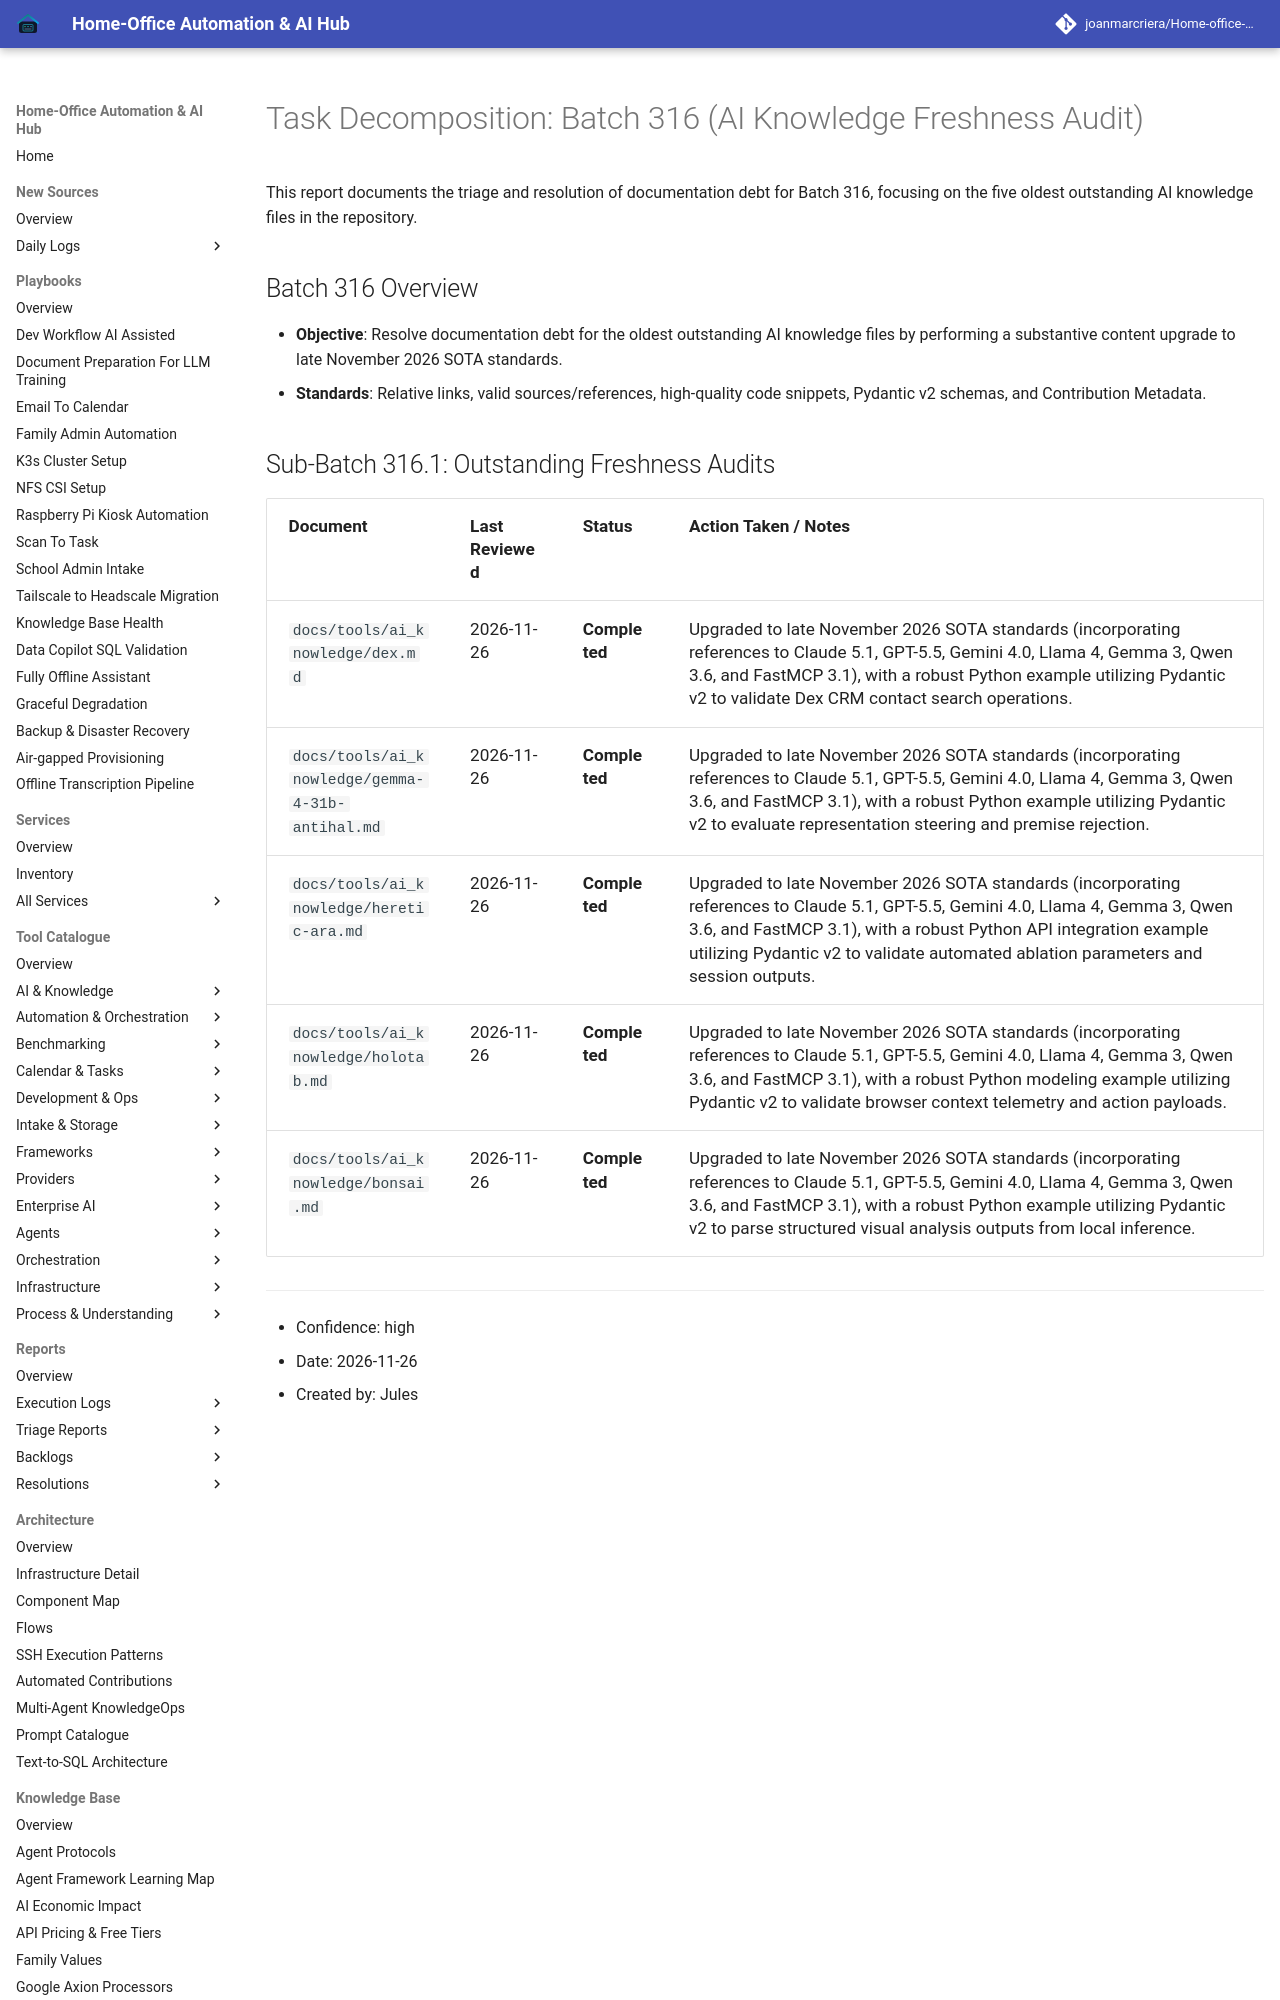

repository: joanmarcriera/Home-office-automations · page: reports/task-decomposition-batch-316/index.html · generator: mkdocs

# Task Decomposition: Batch 316 (AI Knowledge Freshness Audit)

This report documents the triage and resolution of documentation debt for Batch 316, focusing on the five oldest outstanding AI knowledge files in the repository.

## Batch 316 Overview
- **Objective**: Resolve documentation debt for the oldest outstanding AI knowledge files by performing a substantive content upgrade to late November 2026 SOTA standards.
- **Standards**: Relative links, valid sources/references, high-quality code snippets, Pydantic v2 schemas, and Contribution Metadata.
